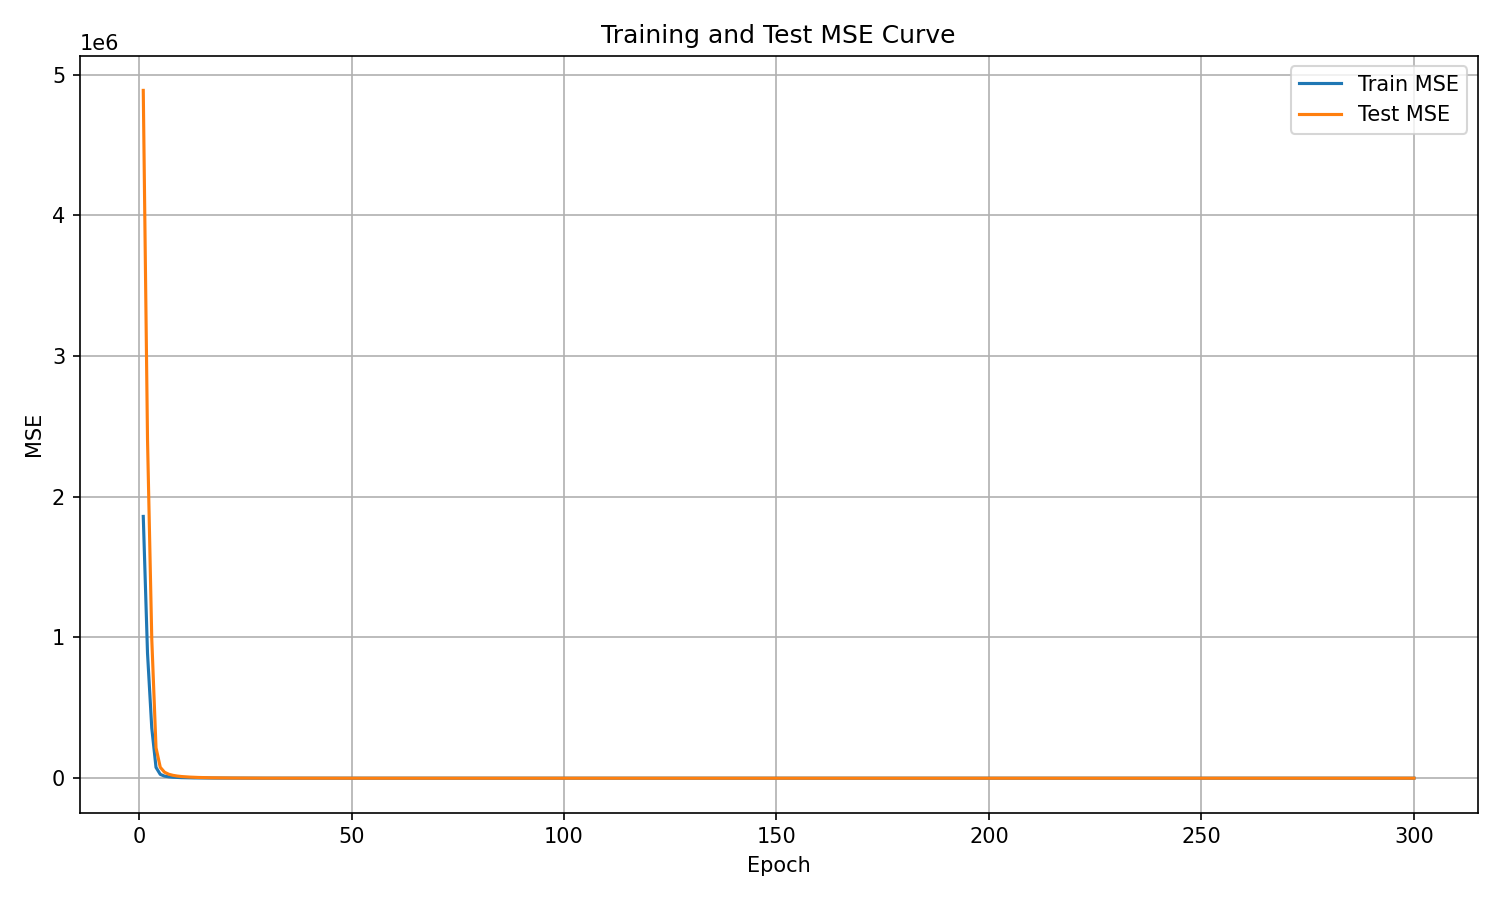

Source data for this figure (header and first rows):
epoch, train_mse, test_mse
1, 1860224, 4887712
2, 887913, 2406900
3, 356862, 991385
4, 76651, 216339
5, 27193, 77325
6, 14792, 42586
7, 9695, 28028
8, 6920, 20199
9, 5224, 15275
10, 4011, 11822
11, 3197, 9472
12, 2576, 7677
13, 2108, 6277
14, 1731, 5172
15, 1439, 4306
16, 1203, 3601
17, 1002, 3003
18, 843.2, 2539
19, 714, 2142
20, 602.9, 1819
21, 505.7, 1529
22, 438.7, 1316
23, 364.5, 1107
24, 317.3, 949.7
25, 270.4, 811.2
26, 227.5, 691.7
27, 197.3, 595.9
28, 167.8, 507.8
29, 144.1, 438.8
30, 128.4, 382.9
31, 111, 330.9
32, 95.98, 286.1
33, 84.03, 247.9
34, 70.11, 212.4
35, 62.31, 186
36, 56.73, 164.6
37, 48.69, 142.8
38, 42.18, 124.7
39, 39.36, 111.4
40, 31.27, 94.83
41, 28.25, 83.5
42, 25.1, 73.7
43, 24.99, 67.77
44, 19.21, 57.55
45, 18.06, 52.19
46, 15.12, 45.31
47, 14.69, 41.39
48, 13.77, 37.65
49, 11.52, 33.06
50, 10.25, 29.2
51, 8.986, 26.1
52, 8.698, 24.15
53, 7.635, 21.52
54, 6.866, 19.42
55, 6.705, 18.2
56, 6.687, 17.06
57, 5.279, 14.72
58, 5.492, 14.27
59, 5.413, 13.36
60, 4.191, 11.59
... 240 more rows
